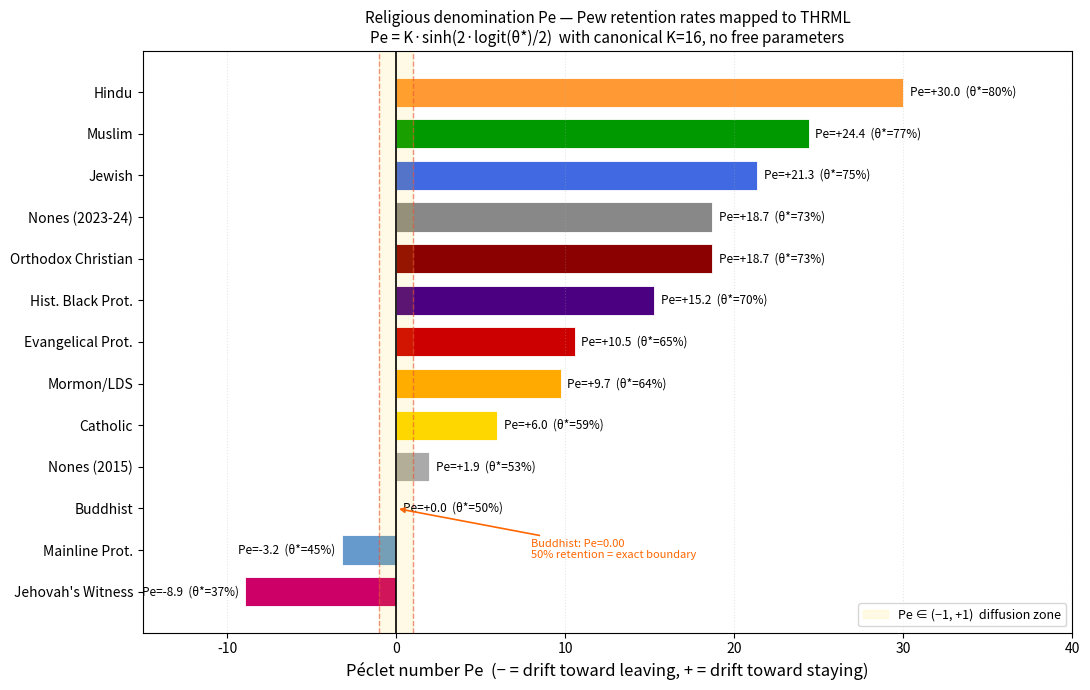
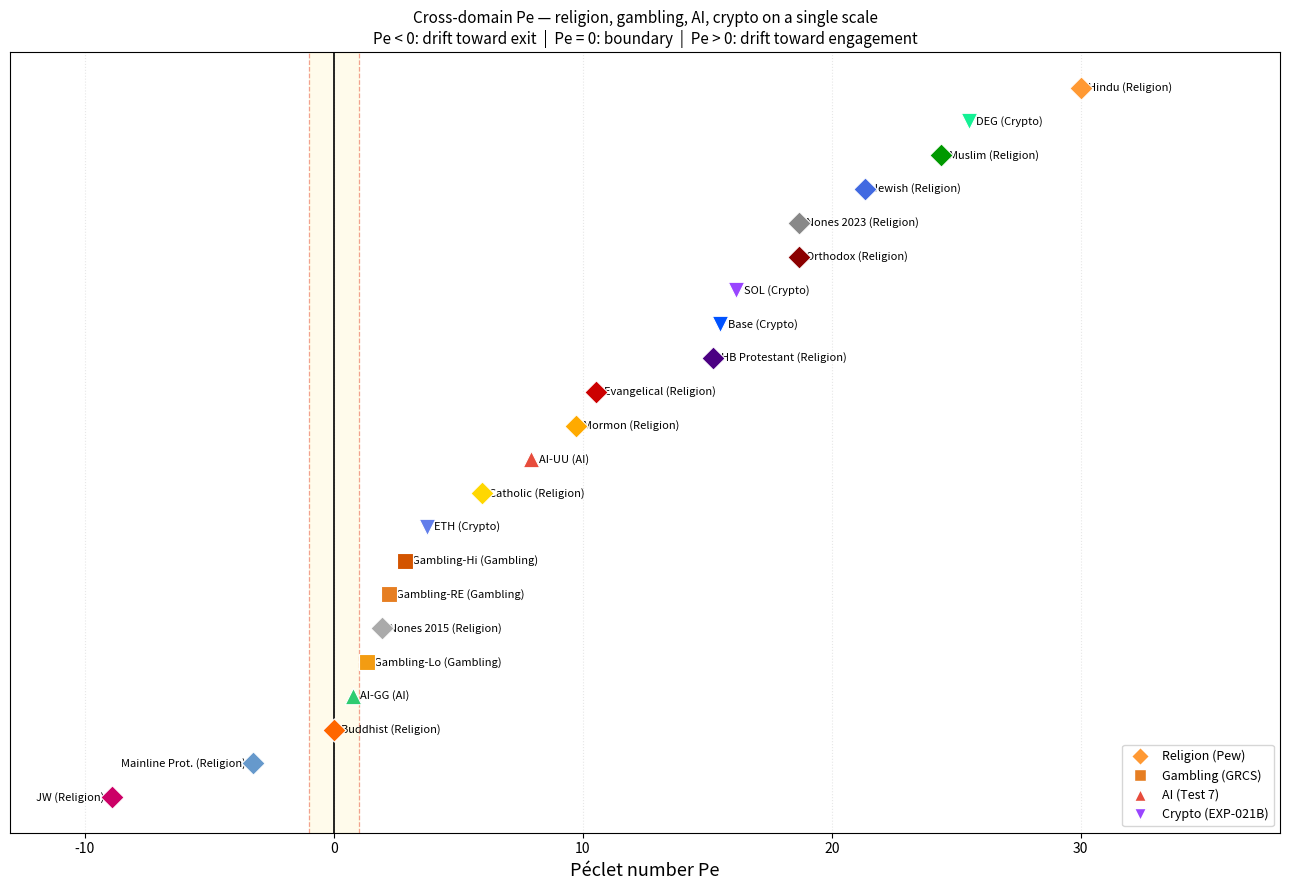
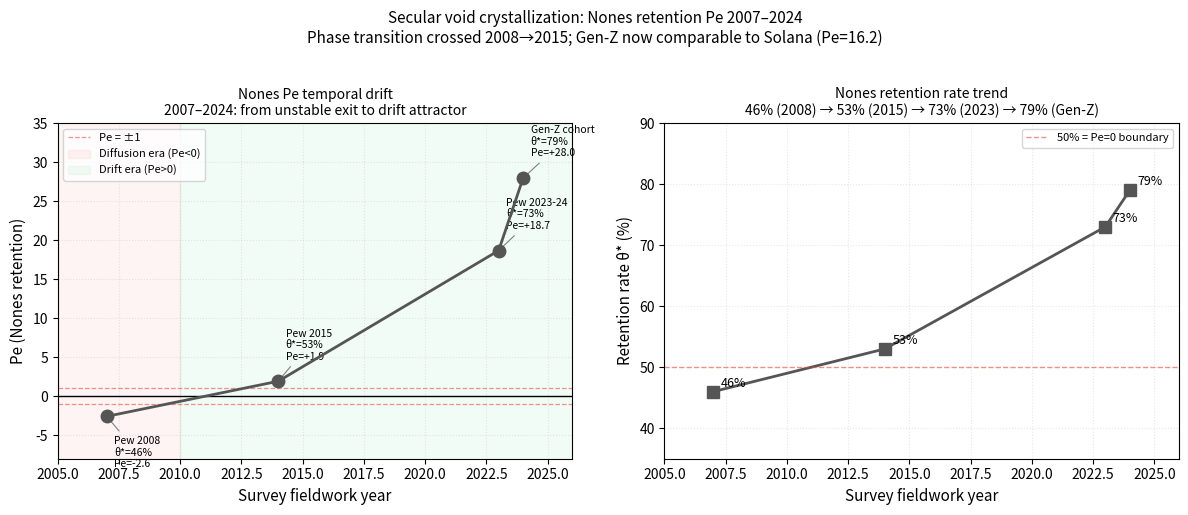

Generate these figures, in order, with matplotlib:
import numpy as np
import matplotlib.pyplot as plt
import matplotlib.patches as mpatches
from matplotlib.lines import Line2D

# ── Canonical THRML parameters (EXP-001, never refit) ─────────────────────────
b_alpha = 0.5 * np.log(0.85 / 0.15)             # ≈ 0.867
b_gamma = b_alpha - 0.5 * np.log(0.06 / 0.94)   # ≈ 2.244
K = 16

def retention_to_pe(theta, K=K):
    """Convert retention rate θ* to Pe via half-logit → sinh formula."""
    b_net = 0.5 * np.log(theta / (1.0 - theta))
    return K * np.sinh(2.0 * b_net)

def c_crit(K=K, b_a=b_alpha, b_g=b_gamma):
    return (b_a - np.arcsinh(1.0 / K) / 2.0) / b_g

print(f"b_alpha={b_alpha:.4f}, b_gamma={b_gamma:.4f}, K={K}")
print(f"Pe=0 at retention=50% (Buddhist boundary)")
print(f"Pe=1 at retention={0.5*(1+np.tanh(np.arcsinh(1/K)/2)):.3f} (drift onset)")

# ── Pew retention dataset ──────────────────────────────────────────────────────
# Sources:
#   Pew 2008: U.S. Religious Landscape Survey (35,556 adults, May-Aug 2007)
#   Pew 2015: Religious Landscape Study (35,071 adults, June-Sept 2014, pub. May 2015)
#   Pew 2023-24: Religious Landscape Study (36,908 adults, pub. Feb 2025)
#
# Retention = % of adults raised in denomination X who still identify with X.
# All figures from public Pew reports. JW and Buddhist from 2008 (2015 sample too small).
# Nones 2023-24: 73% overall; 79% Gen-Z cohort (born 2000-06).

denominations = [
    # name                  theta    source      O   R   alpha  color
    ("Hindu",               0.80,  "Pew 2015",  2,  2,  2,   "#FF9933"),  # saffron
    ("Muslim",              0.77,  "Pew 2015",  2,  2,  3,   "#009900"),  # Islamic green
    ("Jewish",              0.75,  "Pew 2015",  1,  2,  2,   "#4169E1"),  # royal blue
    ("Orthodox Christian",  0.73,  "Pew 2015",  2,  2,  2,   "#8B0000"),  # dark red
    ("Nones (2023-24)",     0.73,  "Pew 2023",  0,  0,  1,   "#888888"),  # gray
    ("Hist. Black Prot.",   0.70,  "Pew 2015",  1,  3,  3,   "#4B0082"),  # indigo
    ("Evangelical Prot.",   0.65,  "Pew 2015",  2,  3,  3,   "#CC0000"),  # red
    ("Mormon/LDS",          0.64,  "Pew 2015",  3,  2,  3,   "#FFAA00"),  # gold
    ("Catholic",            0.59,  "Pew 2015",  2,  2,  2,   "#FFD700"),  # gold
    ("Nones (2015)",        0.53,  "Pew 2015",  0,  0,  1,   "#AAAAAA"),  # light gray
    ("Buddhist",            0.50,  "Pew 2008",  1,  2,  1,   "#FF6600"),  # orange
    ("Mainline Prot.",      0.45,  "Pew 2015",  1,  2,  1,   "#6699CC"),  # steel blue
    ("Jehovah's Witness",   0.37,  "Pew 2008",  3,  1,  3,   "#CC0066"),  # magenta
]

# Compute Pe for each
results = []
for name, theta, src, O, R, alpha, color in denominations:
    pe = retention_to_pe(theta)
    void_score = O + R + alpha  # 0-9 scale
    results.append({
        "name": name, "theta": theta, "pe": pe, "src": src,
        "O": O, "R": R, "alpha": alpha, "void": void_score, "color": color,
    })

print(f"{'Denomination':<24} {'θ*':>6} {'Pe':>8}  Regime           O  R  α  Void  Source")
print("─" * 82)
for r in results:
    regime = "drift→stay" if r["pe"] > 1 else ("boundary" if abs(r["pe"]) <= 1 else "drift→leave")
    print(f"{r['name']:<24} {r['theta']:>6.2f} {r['pe']:>8.2f}  {regime:<16} "
          f"{r['O']}  {r['R']}  {r['alpha']}    {r['void']}  {r['src']}")

sorted_results = sorted(results, key=lambda r: r["pe"])

fig, ax = plt.subplots(figsize=(11, 7))

names = [r["name"] for r in sorted_results]
pes   = [r["pe"]   for r in sorted_results]
colors = [r["color"] for r in sorted_results]

bars = ax.barh(names, pes, color=colors, edgecolor="white", linewidth=0.6, height=0.7)

# Pe = 0 line
ax.axvline(x=0, color="black", linewidth=1.2, zorder=5)
# Pe = ±1 band (drift/diffusion boundary)
ax.axvspan(-1, 1, alpha=0.10, color="gold", label="Pe ∈ (−1, +1)  diffusion zone")
ax.axvline(x=1,  color="#e74c3c", linewidth=1.0, linestyle="--", alpha=0.6)
ax.axvline(x=-1, color="#e74c3c", linewidth=1.0, linestyle="--", alpha=0.6)

# Value labels
for bar, r in zip(bars, sorted_results):
    x = r["pe"]
    ha = "left" if x >= 0 else "right"
    offset = 0.4 if x >= 0 else -0.4
    ax.text(x + offset, bar.get_y() + bar.get_height() / 2,
            f"Pe={x:+.1f}  (θ*={r['theta']:.0%})",
            va="center", ha=ha, fontsize=8.5, color="black")

# Annotations for key cases
ax.annotate("Buddhist: Pe=0.00\n50% retention = exact boundary",
            xy=(0.0, sorted_results.index(next(r for r in sorted_results if "Buddhist" in r["name"]))),
            xytext=(8, sorted_results.index(next(r for r in sorted_results if "Buddhist" in r["name"])) - 1.2),
            arrowprops=dict(arrowstyle="->", color="#FF6600", lw=1.2),
            fontsize=8, color="#FF6600")

ax.set_xlabel("Péclet number Pe  (− = drift toward leaving, + = drift toward staying)", fontsize=12)
ax.set_title(
    "Religious denomination Pe — Pew retention rates mapped to THRML\n"
    "Pe = K·sinh(2·logit(θ*)/2)  with canonical K=16, no free parameters",
    fontsize=11,
)
ax.set_xlim(-15, 40)
ax.legend(fontsize=9, loc="lower right")
ax.grid(True, axis="x", linestyle=":", alpha=0.3)
plt.tight_layout()
plt.savefig("exp022_retention_pe_bar.svg", dpi=150, bbox_inches="tight")
plt.show()
print("Figure saved: exp022_retention_pe_bar.svg")

# ── Cross-domain Pe comparison ─────────────────────────────────────────────────
# Non-religious substrates from nb10 (crypto, gambling, AI)
other_substrates = [
    ("JW",              -8.92,  "Religion",  "#CC0066",   "D"),
    ("Mainline Prot.",  -3.23,  "Religion",  "#6699CC",   "D"),
    ("Buddhist",         0.00,  "Religion",  "#FF6600",   "D"),
    ("Nones 2015",       1.93,  "Religion",  "#AAAAAA",   "D"),
    ("Catholic",         5.95,  "Religion",  "#FFD700",   "D"),
    ("Gambling-Lo",      1.33,  "Gambling",  "#f39c12",   "s"),
    ("Gambling-RE",      2.21,  "Gambling",  "#e67e22",   "s"),
    ("AI-GG",            0.76,  "AI",        "#2ecc71",   "^"),
    ("ETH",              3.74,  "Crypto",    "#627eea",   "v"),
    ("Gambling-Hi",      2.85,  "Gambling",  "#d35400",   "s"),
    ("Nones 2015",       1.93,  "Religion",  "#AAAAAA",   "D"),  # will skip dup below
    ("Evangelical",     10.55,  "Religion",  "#CC0000",   "D"),
    ("Mormon",           9.72,  "Religion",  "#FFAA00",   "D"),
    ("AI-UU",            7.94,  "AI",        "#e74c3c",   "^"),
    ("HB Protestant",   15.24,  "Religion",  "#4B0082",   "D"),
    ("Base",            15.52,  "Crypto",    "#0052ff",   "v"),
    ("SOL",             16.17,  "Crypto",    "#9945ff",   "v"),
    ("Orthodox",        18.67,  "Religion",  "#8B0000",   "D"),
    ("Nones 2023",      18.67,  "Religion",  "#888888",   "D"),
    ("Jewish",          21.33,  "Religion",  "#4169E1",   "D"),
    ("Muslim",          24.39,  "Religion",  "#009900",   "D"),
    ("DEG",             25.50,  "Crypto",    "#14f195",   "v"),
    ("Hindu",           30.00,  "Religion",  "#FF9933",   "D"),
]

# Deduplicate and sort by Pe
seen = set()
all_subs = []
for entry in other_substrates:
    if entry[0] not in seen:
        seen.add(entry[0])
        all_subs.append({"name": entry[0], "pe": entry[1], "domain": entry[2],
                          "color": entry[3], "marker": entry[4]})
all_subs = sorted(all_subs, key=lambda x: x["pe"])

domain_color = {"Religion": "#FF9933", "Gambling": "#e67e22", "AI": "#e74c3c", "Crypto": "#9945ff"}

fig, ax = plt.subplots(figsize=(13, 9))

for i, s in enumerate(all_subs):
    ax.scatter(s["pe"], i, s=140, marker=s["marker"], color=s["color"],
               edgecolors="white", linewidth=0.8, zorder=5)
    offset = 0.3 if s["pe"] >= 0 else -0.3
    ha = "left" if s["pe"] >= 0 else "right"
    ax.text(s["pe"] + offset, i, f"{s['name']} ({s['domain']})",
            va="center", ha=ha, fontsize=8, color="black")

ax.axvline(x=0, color="black", linewidth=1.2)
ax.axvline(x=1, color="#e74c3c", linewidth=0.9, linestyle="--", alpha=0.5)
ax.axvline(x=-1, color="#e74c3c", linewidth=0.9, linestyle="--", alpha=0.5)
ax.axvspan(-1, 1, alpha=0.08, color="gold")

# Domain legend
handles = [
    Line2D([0], [0], marker="D", color="w", markerfacecolor="#FF9933", markersize=9, label="Religion (Pew)"),
    Line2D([0], [0], marker="s", color="w", markerfacecolor="#e67e22", markersize=9, label="Gambling (GRCS)"),
    Line2D([0], [0], marker="^", color="w", markerfacecolor="#e74c3c", markersize=9, label="AI (Test 7)"),
    Line2D([0], [0], marker="v", color="w", markerfacecolor="#9945ff", markersize=9, label="Crypto (EXP-021B)"),
]
ax.legend(handles=handles, fontsize=9, loc="lower right")
ax.set_yticks([])
ax.set_xlabel("Péclet number Pe", fontsize=13)
ax.set_title(
    "Cross-domain Pe — religion, gambling, AI, crypto on a single scale\n"
    "Pe < 0: drift toward exit  |  Pe = 0: boundary  |  Pe > 0: drift toward engagement",
    fontsize=11,
)
ax.set_xlim(-13, 38)
ax.grid(True, axis="x", linestyle=":", alpha=0.3)
plt.tight_layout()
plt.savefig("exp022_cross_domain_pe.svg", dpi=150, bbox_inches="tight")
plt.show()
print("Figure saved: exp022_cross_domain_pe.svg")

# ── Nones temporal drift ──────────────────────────────────────────────────────
nones_data = [
    (2007, 0.46, "Pew 2008"),     # Pe = -2.58 (from 2007 fieldwork)
    (2014, 0.53, "Pew 2015"),     # Pe = +1.93 (from 2014 fieldwork)
    (2023, 0.73, "Pew 2023-24"),  # Pe = +18.67 (from 2023-24 fieldwork)
    (2024, 0.79, "Gen-Z cohort"), # Pe = +27.97 (born 2000-06)
]

years   = [d[0] for d in nones_data]
thetas  = [d[1] for d in nones_data]
pe_vals = [retention_to_pe(t) for t in thetas]
labels  = [d[2] for d in nones_data]

fig, axes = plt.subplots(1, 2, figsize=(12, 5))

# Left: Pe over time
ax = axes[0]
ax.plot(years, pe_vals, "o-", color="#555555", linewidth=2, markersize=9, zorder=4)
ax.axhline(y=0,  color="black",   linewidth=1.0, zorder=3)
ax.axhline(y=1,  color="#e74c3c", linewidth=0.9, linestyle="--", alpha=0.6, label="Pe = ±1")
ax.axhline(y=-1, color="#e74c3c", linewidth=0.9, linestyle="--", alpha=0.6)
ax.axvspan(2005, 2010, alpha=0.06, color="#e74c3c", label="Diffusion era (Pe<0)")
ax.axvspan(2010, 2026, alpha=0.06, color="#2ecc71", label="Drift era (Pe>0)")

for year, pe, lbl in zip(years, pe_vals, labels):
    va = "bottom" if pe >= 0 else "top"
    ax.annotate(f"{lbl}\nθ*={thetas[nones_data.index((year,thetas[years.index(year)],lbl))]:.0%}\nPe={pe:+.1f}",
                xy=(year, pe), xytext=(year + 0.3, pe + (2.5 if pe >= 0 else -2.5)),
                fontsize=7.5, ha="left", va=va,
                arrowprops=dict(arrowstyle="-", color="gray", lw=0.8))

ax.set_xlabel("Survey fieldwork year", fontsize=11)
ax.set_ylabel("Pe (Nones retention)", fontsize=11)
ax.set_title("Nones Pe temporal drift\n2007–2024: from unstable exit to drift attractor", fontsize=10)
ax.legend(fontsize=8, loc="upper left")
ax.set_xlim(2005, 2026)
ax.set_ylim(-8, 35)
ax.grid(True, linestyle=":", alpha=0.3)

# Right: θ* over time
ax2 = axes[1]
ax2.plot(years, [t * 100 for t in thetas], "s-", color="#555555", linewidth=2, markersize=9)
ax2.axhline(y=50, color="#e74c3c", linewidth=1.0, linestyle="--", alpha=0.6, label="50% = Pe=0 boundary")
for year, theta in zip(years, thetas):
    ax2.text(year + 0.3, theta * 100 + 0.8, f"{theta:.0%}", fontsize=9, ha="left")

ax2.set_xlabel("Survey fieldwork year", fontsize=11)
ax2.set_ylabel("Retention rate θ* (%)", fontsize=11)
ax2.set_title("Nones retention rate trend\n46% (2008) → 53% (2015) → 73% (2023) → 79% (Gen-Z)", fontsize=10)
ax2.legend(fontsize=8)
ax2.set_xlim(2005, 2026)
ax2.set_ylim(35, 90)
ax2.grid(True, linestyle=":", alpha=0.3)

plt.suptitle("Secular void crystallization: Nones retention Pe 2007–2024\n"
             "Phase transition crossed 2008→2015; Gen-Z now comparable to Solana (Pe=16.2)",
             fontsize=11, y=1.02)
plt.tight_layout()
plt.savefig("exp022_nones_temporal.svg", dpi=150, bbox_inches="tight")
plt.show()
print("Figure saved: exp022_nones_temporal.svg")